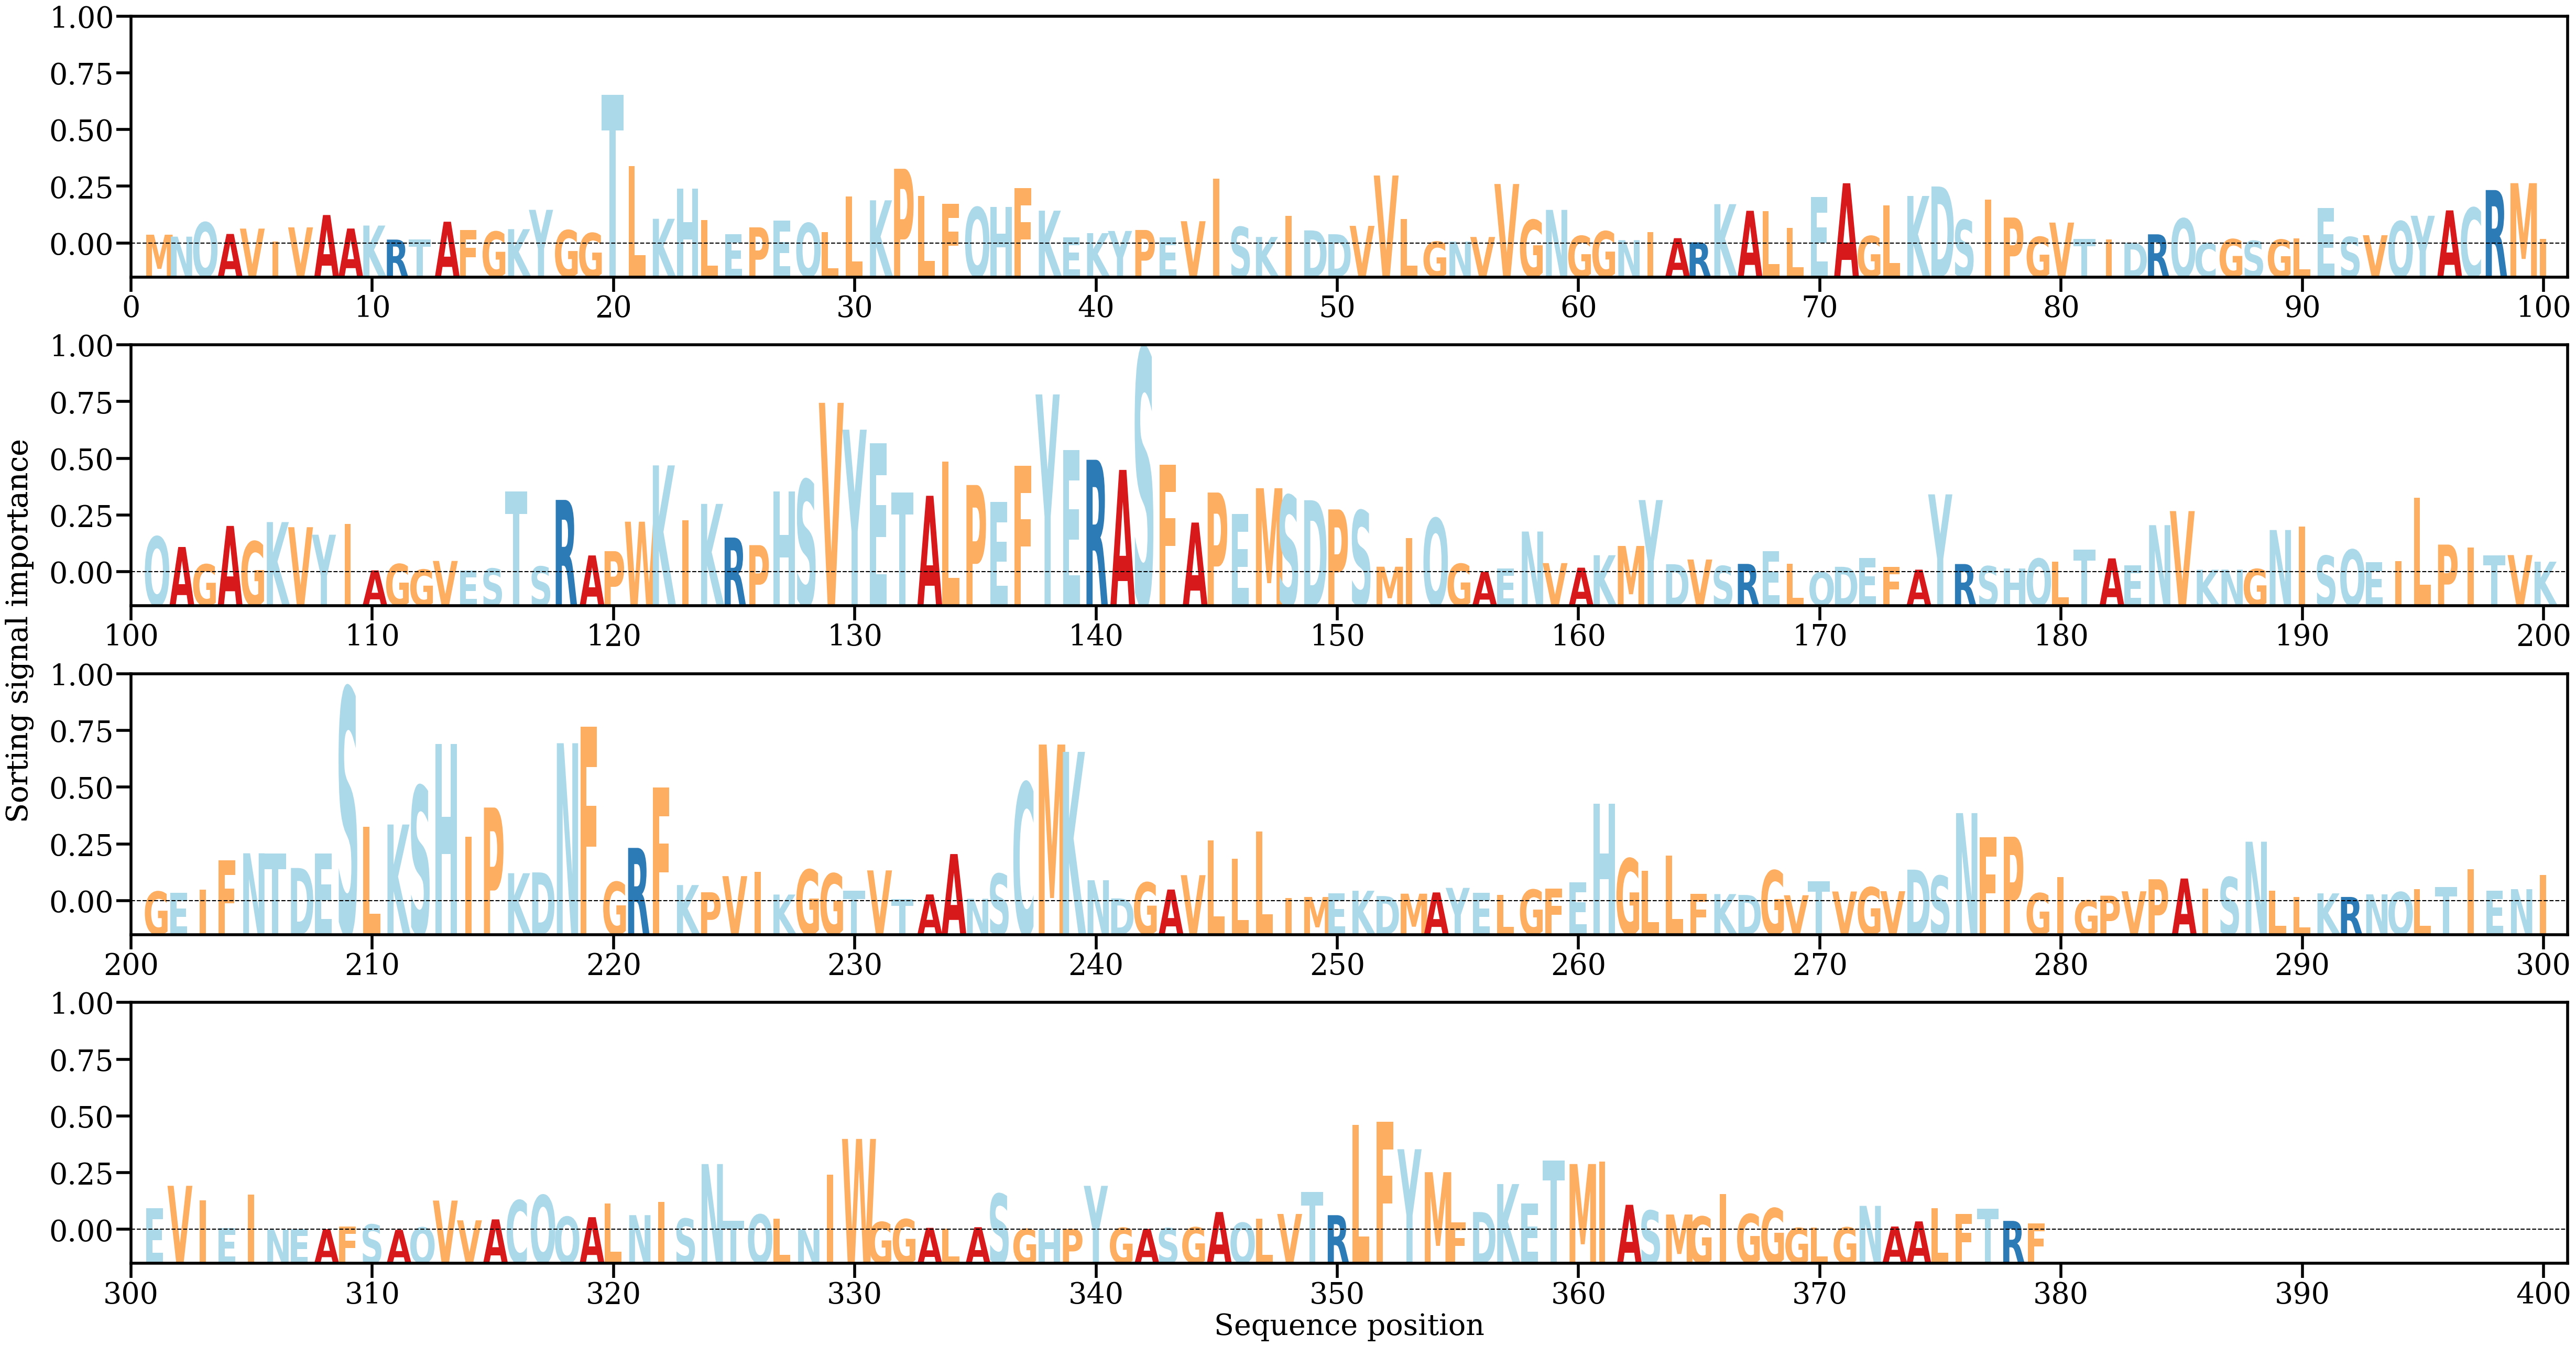

The file beside this chart, header and first rows:
AA, Alpha
M, [0.00073747]
N, [0.00057757]
Q, [0.00174117]
A, [0.00079798]
V, [0.00123343]
I, [0.00016856]
V, [0.00133284]
A, [0.00233828]
A, [0.00123915]
K, [0.00148102]
R, [0.00033941]
T, [0.00033162]
A, [0.00179439]
F, [0.00110721]
G, [0.0009894]
K, [0.00118727]
Y, [0.00275973]
G, [0.00110019]
G, [0.00087043]
T, [0.0121048]
L, [0.00633628]
K, [0.00203113]
H, [0.00448266]
L, [0.00192545]
E, [0.00076261]
P, [0.0013344]
E, [0.00188776]
Q, [0.00168034]
L, [0.0009505]
L, [0.003826]
K, [0.00353354]
P, [0.00610168]
L, [0.00390518]
F, [0.00326581]
Q, [0.0029621]
H, [0.00300407]
F, [0.00450982]
K, [0.00269173]
E, [0.00051368]
K, [0.00086306]
Y, [0.00104197]
P, [0.00112203]
E, [0.00052051]
V, [0.00183423]
I, [0.0052912]
S, [0.00136997]
K, [0.00055383]
I, [0.00227205]
D, [0.0010871]
D, [0.00077526]
V, [0.00145642]
V, [0.00555215]
L, [0.00202406]
G, [0.00017028]
N, [0.00016988]
V, [0.00055242]
V, [0.00486145]
G, [0.00194156]
N, [0.00275551]
G, [0.00063723]
... 319 more rows
